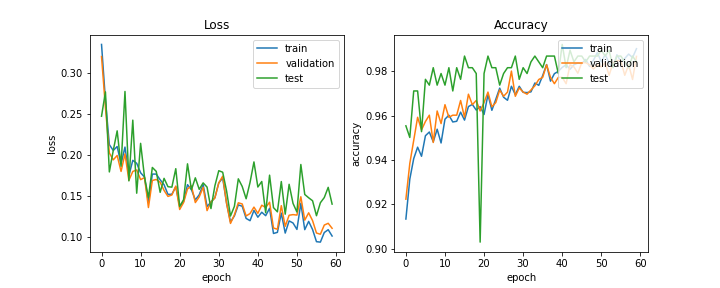

Data behind this chart, as committed beside it:
train_acc, train_loss, val_acc, val_loss, test_acc, test_loss, lr
0.9133, 0.3346, 0.9223, 0.3198, 0.9554, 0.2472, 0.0005
0.9313, 0.2668, 0.9384, 0.2578, 0.9501, 0.2768, 0.0005
0.9406, 0.2127, 0.9488, 0.2025, 0.9711, 0.1794, 0.0005
0.9457, 0.2055, 0.9592, 0.1941, 0.9711, 0.2055, 0.0005
0.9416, 0.2104, 0.9536, 0.1995, 0.9528, 0.2294, 0.0005
0.9509, 0.1891, 0.9573, 0.1801, 0.9764, 0.1864, 0.0005
0.9526, 0.2097, 0.9602, 0.2014, 0.9738, 0.2773, 0.0005
0.9482, 0.1749, 0.9479, 0.1693, 0.9816, 0.1685, 0.0005
0.9539, 0.1936, 0.9621, 0.18, 0.9738, 0.2424, 0.0005
0.9476, 0.1899, 0.9564, 0.1819, 0.979, 0.1536, 0.0005
0.9584, 0.1784, 0.9649, 0.1701, 0.9738, 0.2142, 0.0005
0.9602, 0.1732, 0.9592, 0.1725, 0.9816, 0.1732, 0.0005
0.9571, 0.1421, 0.9602, 0.1361, 0.9711, 0.1483, 0.0005
0.9574, 0.1768, 0.9602, 0.1691, 0.9816, 0.1849, 0.0005
0.9616, 0.1768, 0.9668, 0.1703, 0.9764, 0.1801, 0.0005
0.958, 0.1699, 0.9592, 0.1668, 0.9869, 0.1546, 0.0005
0.9641, 0.1639, 0.9697, 0.1569, 0.9816, 0.1716, 0.0005
0.965, 0.1521, 0.9649, 0.1497, 0.9816, 0.1615, 0.0005
0.9625, 0.1523, 0.9668, 0.1514, 0.979, 0.1609, 0.0005
0.9641, 0.1614, 0.9621, 0.1622, 0.9029, 0.1834, 0.0005
0.9605, 0.1379, 0.9659, 0.1337, 0.979, 0.1374, 0.0005
0.9695, 0.1433, 0.9706, 0.1423, 0.9869, 0.1458, 0.0005
0.9624, 0.1639, 0.964, 0.1587, 0.9816, 0.1893, 0.0005
0.9673, 0.1579, 0.9659, 0.1625, 0.9816, 0.1577, 0.0005
0.9724, 0.1454, 0.9716, 0.1421, 0.9738, 0.1723, 0.0005
0.9683, 0.1516, 0.9687, 0.1491, 0.979, 0.1583, 0.0005
0.9669, 0.1641, 0.9706, 0.1608, 0.9816, 0.1661, 0.0005
0.9732, 0.1375, 0.9801, 0.1324, 0.9816, 0.161, 0.0005
0.9695, 0.1426, 0.9687, 0.1429, 0.9869, 0.1349, 0.0005
0.9732, 0.148, 0.9725, 0.1478, 0.9764, 0.1625, 0.0005
0.9705, 0.1661, 0.9706, 0.1661, 0.9816, 0.1809, 0.0005
0.9704, 0.1721, 0.9697, 0.1743, 0.979, 0.1791, 0.0005
0.9707, 0.1414, 0.9716, 0.1411, 0.9843, 0.1563, 0.0005
0.9747, 0.1186, 0.9735, 0.1168, 0.9869, 0.1258, 0.00025
0.9737, 0.126, 0.9763, 0.1272, 0.9843, 0.1376, 0.00025
0.9781, 0.1393, 0.9773, 0.1419, 0.9816, 0.171, 0.00025
0.983, 0.1377, 0.9829, 0.1405, 0.9869, 0.1617, 0.00025
0.9756, 0.1229, 0.9773, 0.1259, 0.9869, 0.1468, 0.00025
0.9789, 0.1201, 0.9744, 0.1288, 0.9869, 0.1667, 0.00025
0.98, 0.1326, 0.9773, 0.1366, 0.979, 0.1916, 0.00025
0.9818, 0.1243, 0.9773, 0.1291, 0.9921, 0.1611, 0.00025
0.9829, 0.1304, 0.9744, 0.1389, 0.9816, 0.1678, 0.00025
0.9809, 0.1262, 0.9829, 0.1361, 0.9895, 0.1298, 0.000125
0.9829, 0.1352, 0.982, 0.1426, 0.9843, 0.1755, 0.000125
0.9838, 0.1046, 0.9791, 0.1112, 0.9869, 0.136, 0.000125
0.9835, 0.1059, 0.9839, 0.1097, 0.9869, 0.1309, 0.000125
0.9854, 0.1293, 0.9839, 0.1384, 0.9843, 0.1677, 0.000125
0.9822, 0.1051, 0.9829, 0.1133, 0.9869, 0.1281, 0.000125
0.985, 0.1199, 0.981, 0.1267, 0.9869, 0.1644, 0.000125
0.9885, 0.1173, 0.9829, 0.1275, 0.9869, 0.1411, 0.000125
0.9842, 0.1095, 0.982, 0.1269, 0.9895, 0.1306, 0.000125
0.9876, 0.1413, 0.9839, 0.1492, 0.9869, 0.1885, 6.25e-05
0.9837, 0.1092, 0.9782, 0.1208, 0.9895, 0.152, 6.25e-05
0.9821, 0.1193, 0.9839, 0.1297, 0.9816, 0.148, 6.25e-05
0.9875, 0.1094, 0.9848, 0.1202, 0.9869, 0.1444, 6.25e-05
0.9844, 0.09457, 0.9848, 0.1051, 0.9869, 0.1262, 6.25e-05
0.9858, 0.09405, 0.9782, 0.1036, 0.9843, 0.142, 6.25e-05
0.9878, 0.1057, 0.9829, 0.1148, 0.9816, 0.1483, 6.25e-05
0.9862, 0.1091, 0.9763, 0.1169, 0.9869, 0.1607, 6.25e-05
0.9902, 0.1015, 0.9867, 0.1109, 0.9843, 0.1403, 6.25e-05
